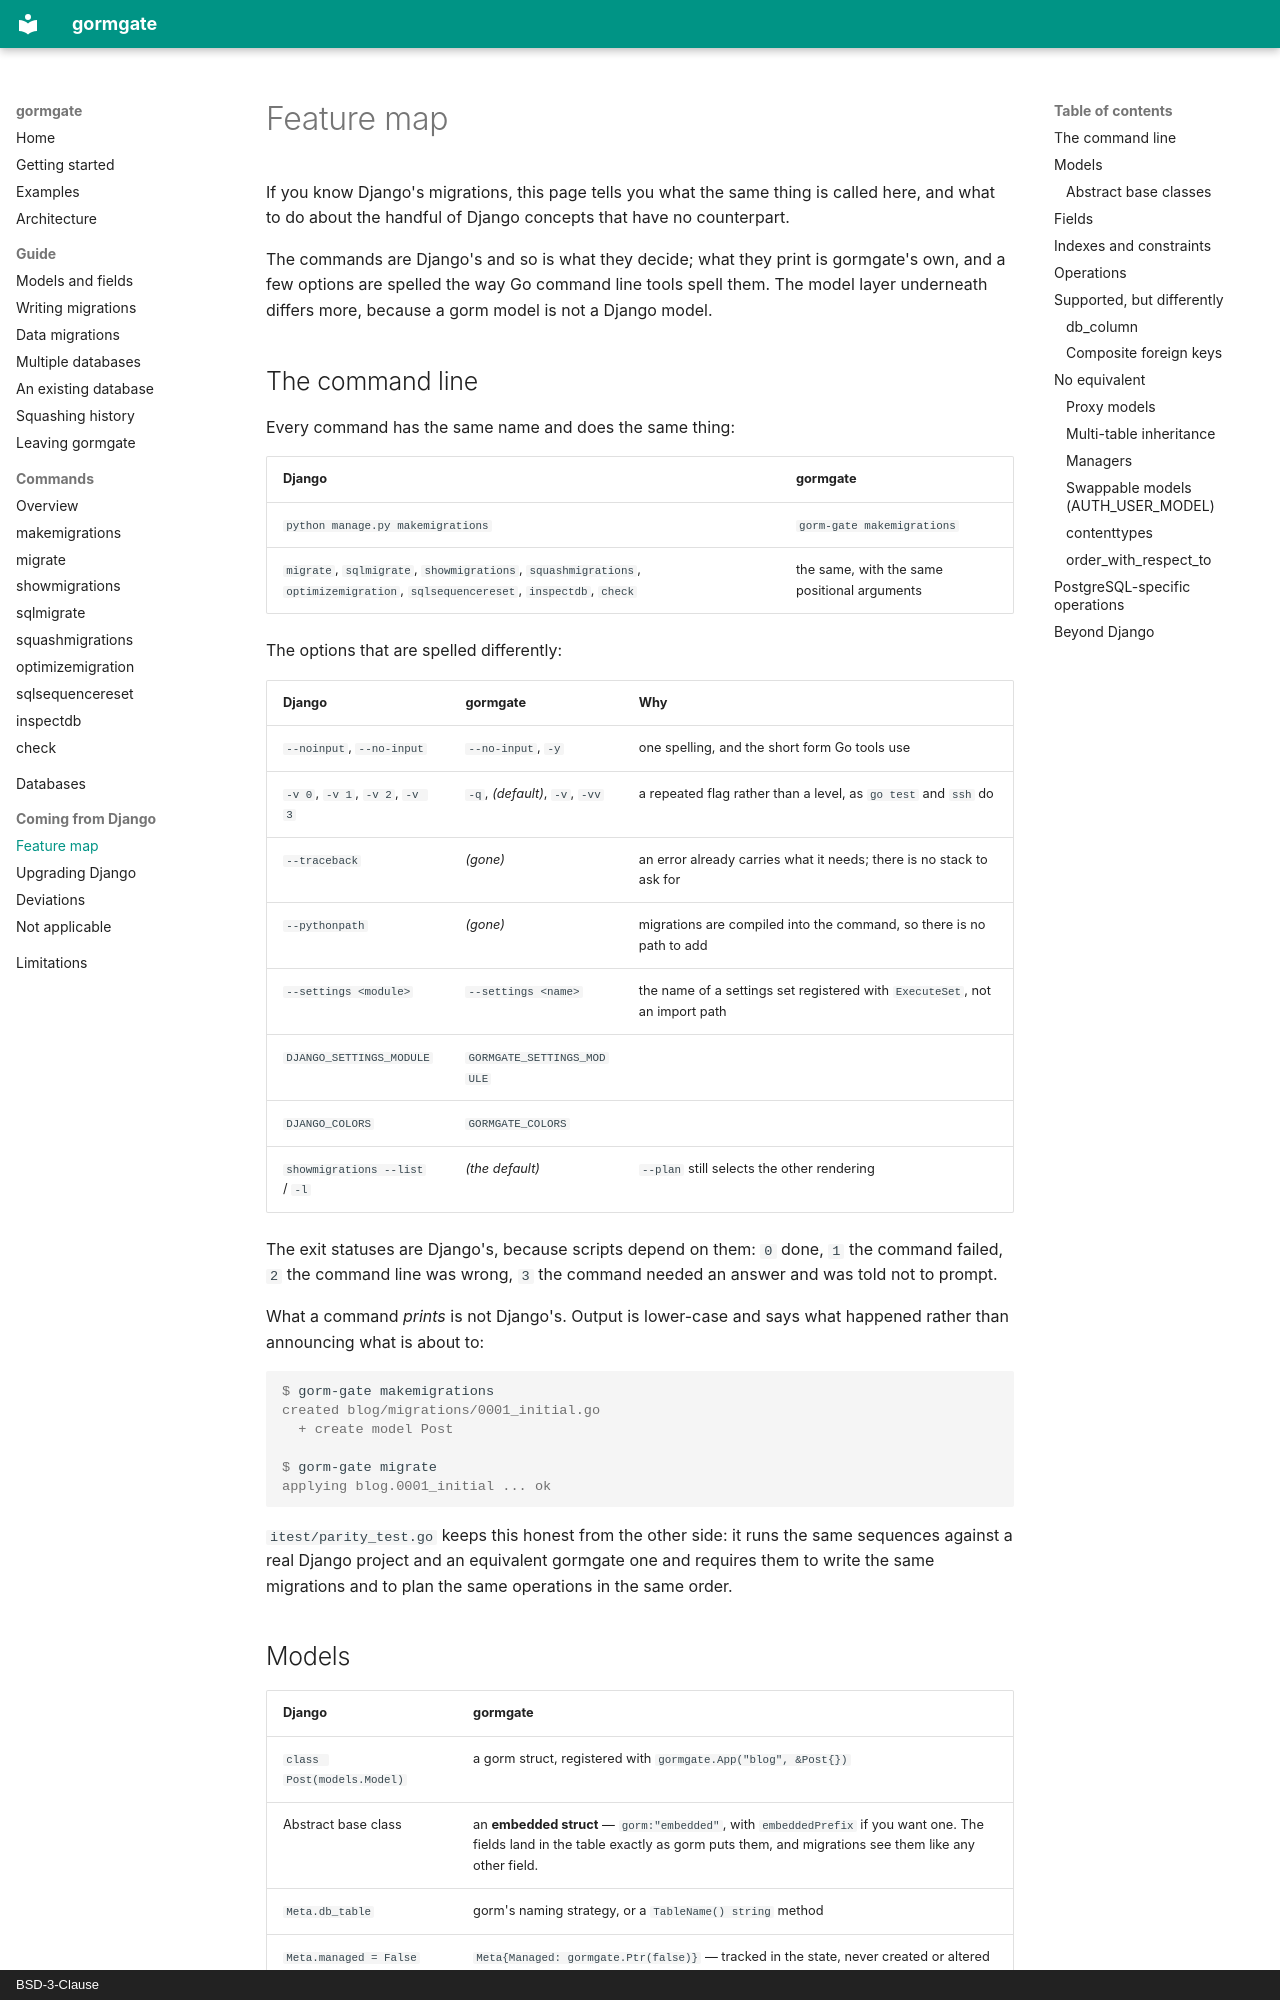

repository: ctolon/gormgate · page: from-django/index.html · generator: mkdocs · copyright: BSD-3-Clause

# Feature map

If you know Django's migrations, this page tells you what the same thing is
called here, and what to do about the handful of Django concepts that have
no counterpart.

The commands are Django's and so is what they decide; what they print is
gormgate's own, and a few options are spelled the way Go command line
tools spell them. The model layer underneath differs more, because a gorm
model is not a Django model.

## The command line

Every command has the same name and does the same thing:

| Django | gormgate |
| --- | --- |
| `python manage.py makemigrations` | `gorm-gate makemigrations` |
| `migrate`, `sqlmigrate`, `showmigrations`, `squashmigrations`, `optimizemigration`, `sqlsequencereset`, `inspectdb`, `check` | the same, with the same positional arguments |

The options that are spelled differently:

| Django | gormgate | Why |
| --- | --- | --- |
| `--noinput`, `--no-input` | `--no-input`, `-y` | one spelling, and the short form Go tools use |
| `-v 0`, `-v 1`, `-v 2`, `-v 3` | `-q`, *(default)*, `-v`, `-vv` | a repeated flag rather than a level, as `go test` and `ssh` do |
| `--traceback` | *(gone)* | an error already carries what it needs; there is no stack to ask for |
| `--pythonpath` | *(gone)* | migrations are compiled into the command, so there is no path to add |
| `--settings <module>` | `--settings <name>` | the name of a settings set registered with `ExecuteSet`, not an import path |
| `DJANGO_SETTINGS_MODULE` | `GORMGATE_SETTINGS_MODULE` | |
| `DJANGO_COLORS` | `GORMGATE_COLORS` | |
| `showmigrations --list` / `-l` | *(the default)* | `--plan` still selects the other rendering |

The exit statuses are Django's, because scripts depend on them: `0` done,
`1` the command failed, `2` the command line was wrong, `3` the command
needed an answer and was told not to prompt.

What a command *prints* is not Django's. Output is lower-case and says what
happened rather than announcing what is about to:

```console
$ gorm-gate makemigrations
created blog/migrations/0001_initial.go
  + create model Post

$ gorm-gate migrate
applying blog.0001_initial ... ok
```

`itest/parity_test.go` keeps this honest from the other side: it runs the
same sequences against a real Django project and an equivalent gormgate
one and requires them to write the same migrations and to plan the same
operations in the same order.
